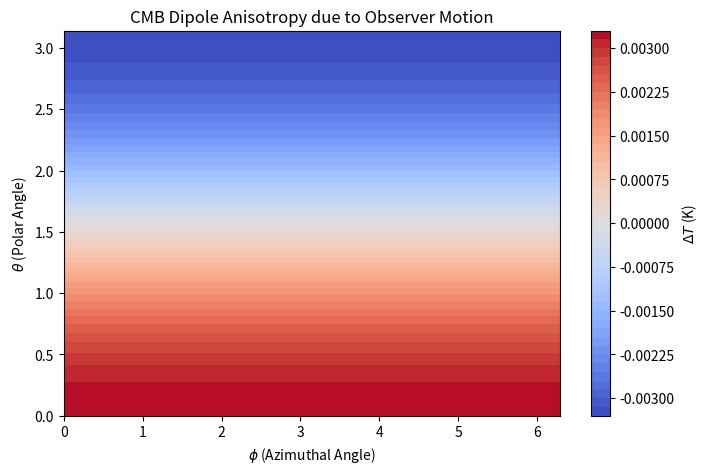

This chart was generated by the following Python code:
%matplotlib inline
import numpy as np
import matplotlib.pyplot as plt

def cmb_dipole():
    theta = np.linspace(0, np.pi, 100)
    phi = np.linspace(0, 2*np.pi, 100)
    Theta, Phi = np.meshgrid(theta, phi)
    
    T_0 = 2.725 # CMB rest temperature
    v = 0.0012 # v/c for Earth relative to CMB
    
    # Relativistic Doppler shift for temperature
    # T(theta) = T_0 * sqrt(1 - v^2) / (1 - v*cos(theta))
    # Approximation for small v: T = T_0 (1 + v*cos(theta))
    
    gamma = 1 / np.sqrt(1 - v**2)
    T_obs = T_0 * gamma / (1 - v * np.cos(Theta))
    
    delta_T = T_obs - T_0
    
    plt.figure(figsize=(8, 5))
    plt.contourf(Phi, Theta, delta_T, levels=50, cmap='coolwarm')
    plt.colorbar(label='$\Delta T$ (K)')
    plt.xlabel(r'$\phi$ (Azimuthal Angle)')
    plt.ylabel(r'$\theta$ (Polar Angle)')
    plt.title('CMB Dipole Anisotropy due to Observer Motion')
    plt.savefig('cmb_dipole.png')
    print('Plot saved as cmb_dipole.png')

if __name__ == '__main__':
    cmb_dipole()
